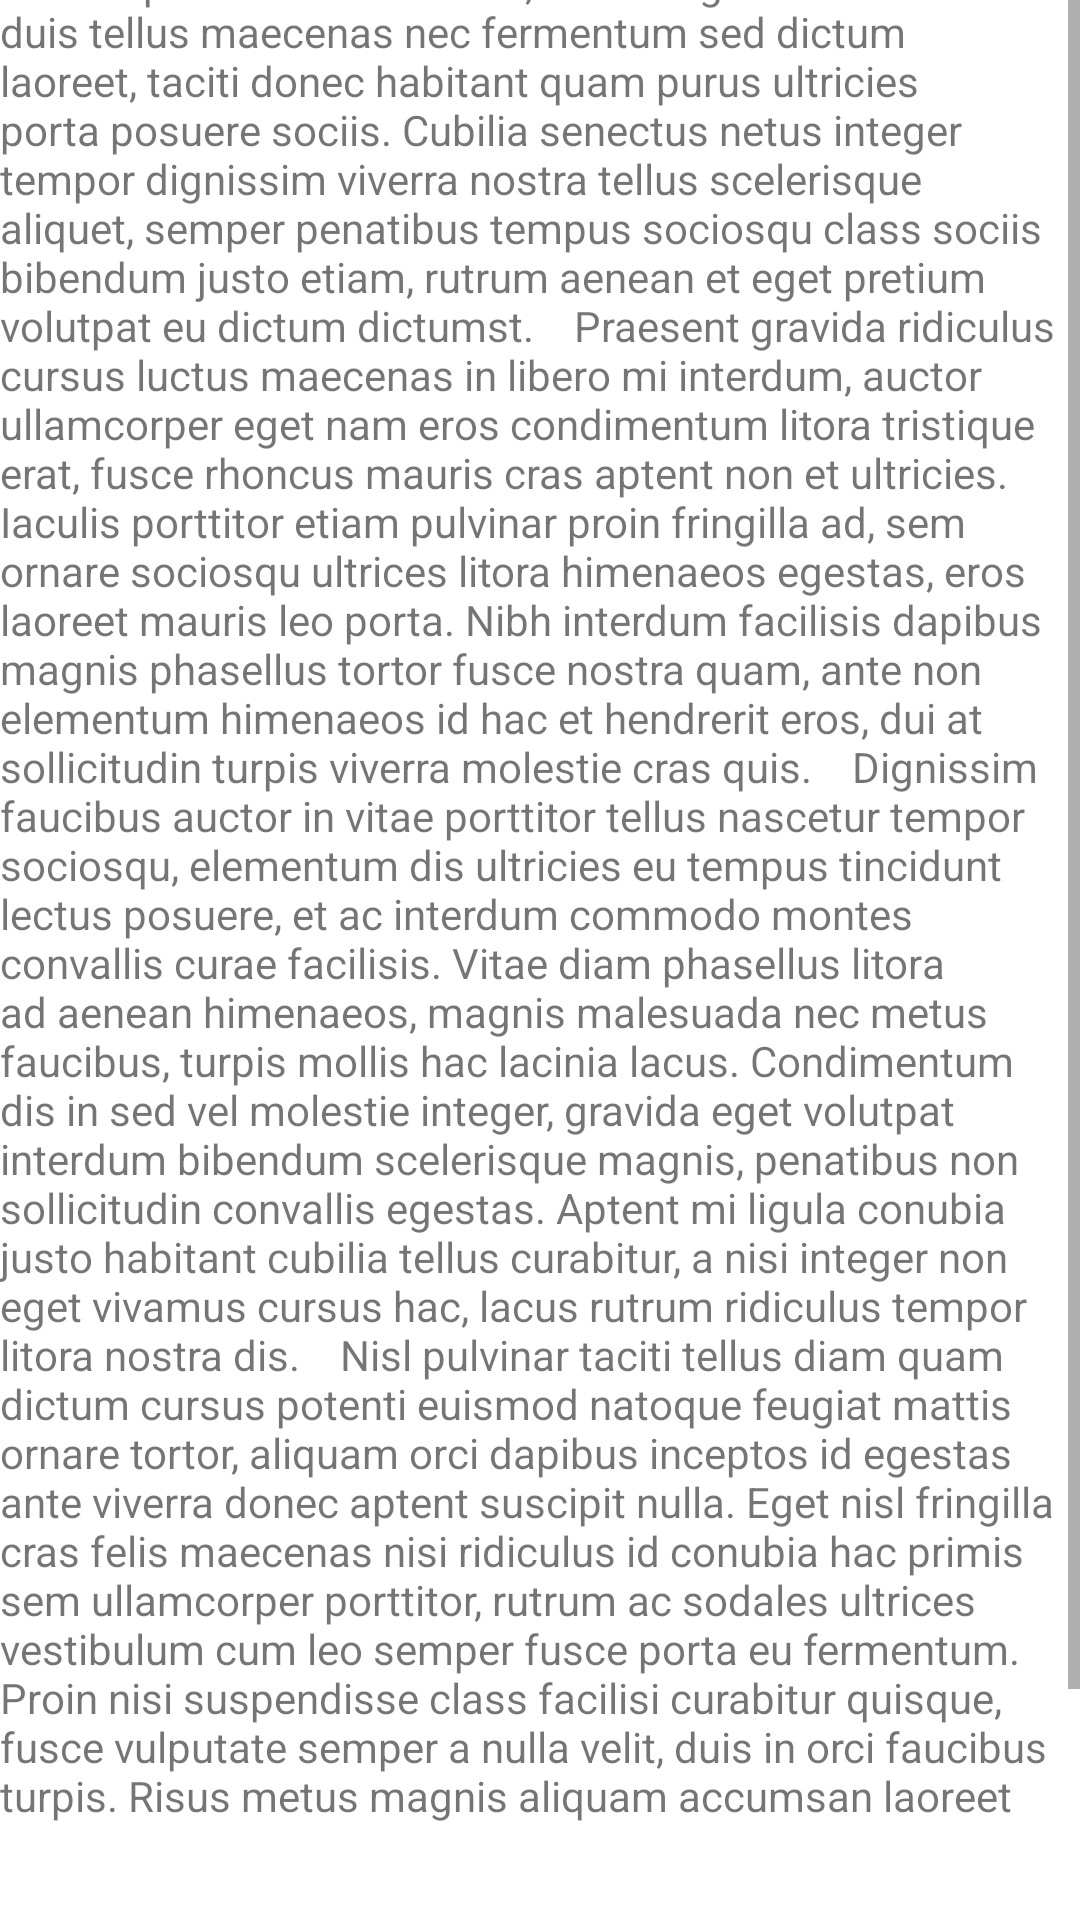

Android layout source for this screen:
<!-- AndroidManifest.xml: application theme Theme.Integradorandroid -->
<!-- res/layout/fragment_terms_and_conditions.xml -->
<?xml version="1.0" encoding="utf-8"?>
<androidx.constraintlayout.widget.ConstraintLayout xmlns:android="http://schemas.android.com/apk/res/android"
    xmlns:app="http://schemas.android.com/apk/res-auto"
    xmlns:tools="http://schemas.android.com/tools"
    android:id="@+id/frameLayout2"
    android:layout_width="match_parent"
    android:layout_height="match_parent"
    tools:context=".TermsAndConditionsFragment">



    <FrameLayout
        android:layout_width="wrap_content"
        android:layout_height="wrap_content"
        app:layout_constraintBottom_toBottomOf="parent"
        app:layout_constraintEnd_toEndOf="parent"
        app:layout_constraintStart_toStartOf="parent"
        android:layout_marginStart="32dp"
        android:layout_marginTop="32dp"
        android:layout_marginEnd="32dp"
        android:layout_marginBottom="32dp"
        android:scrollbars="vertical"
  >

        <TextView
            android:id="@+id/textView2"
            android:layout_width="wrap_content"
            android:layout_height="wrap_content"
            android:text="@string/text_term_and_conditions"
            android:scrollbars="vertical"
            />
    </FrameLayout>

</androidx.constraintlayout.widget.ConstraintLayout>
<!-- resources referenced by this layout -->
<resources>
  <string name="text_term_and_conditions">
          <p>
              Lorem ipsum dolor sit amet consectetur adipiscing elit inceptos ridiculus iaculis,
              nullam ligula elementum duis tellus maecenas nec fermentum sed dictum
              laoreet, taciti donec habitant quam purus ultricies porta posuere sociis. Cubilia
              senectus netus integer tempor dignissim viverra nostra tellus scelerisque aliquet,
              semper penatibus tempus sociosqu class sociis bibendum justo etiam, rutrum
              aenean et eget pretium volutpat eu dictum dictumst.
          </p>
          <br />
          <p>
              Praesent gravida ridiculus cursus luctus maecenas in libero mi interdum, auctor
              ullamcorper eget nam eros condimentum litora tristique erat, fusce rhoncus
              mauris cras aptent non et ultricies. Iaculis porttitor etiam pulvinar proin fringilla
              ad, sem ornare sociosqu ultrices litora himenaeos egestas, eros laoreet mauris
              leo porta. Nibh interdum facilisis dapibus magnis phasellus tortor fusce nostra
              quam, ante non elementum himenaeos id hac et hendrerit eros, dui at sollicitudin
              turpis viverra molestie cras quis.
          </p>
          <br />
          <p>
              Dignissim faucibus auctor in vitae porttitor tellus nascetur tempor sociosqu,
              elementum dis ultricies eu tempus tincidunt lectus posuere, et ac interdum
              commodo montes convallis curae facilisis. Vitae diam phasellus litora ad aenean
              himenaeos, magnis malesuada nec metus faucibus, turpis mollis hac lacinia
              lacus. Condimentum dis in sed vel molestie integer, gravida eget volutpat
              interdum bibendum scelerisque magnis, penatibus non sollicitudin convallis
              egestas. Aptent mi ligula conubia justo habitant cubilia tellus curabitur, a nisi
              integer non eget vivamus cursus hac, lacus rutrum ridiculus tempor litora nostra
              dis.
          </p>
          <br />
          <p>
              Nisl pulvinar taciti tellus diam quam dictum cursus potenti euismod natoque
              feugiat mattis ornare tortor, aliquam orci dapibus inceptos id egestas ante viverra
              donec aptent suscipit nulla. Eget nisl fringilla cras felis maecenas nisi ridiculus id
              conubia hac primis sem ullamcorper porttitor, rutrum ac sodales ultrices
              vestibulum cum leo semper fusce porta eu fermentum. Proin nisi suspendisse
              class facilisi curabitur quisque, fusce vulputate semper a nulla velit, duis in orci
              faucibus turpis. Risus metus magnis aliquam accumsan laoreet congue per,
              tempus purus et odio senectus sodales vulputate, ligula malesuada dis habitasse
              nullam pellentesque.
          </p>
      </string>
  <style name="Theme.Integradorandroid" parent="Theme.MaterialComponents.DayNight.DarkActionBar">
          
          <item name="colorPrimary">@color/purple_500</item>
          <item name="colorPrimaryVariant">@color/purple_700</item>
          <item name="colorOnPrimary">@color/white</item>
          
          <item name="colorSecondary">@color/teal_200</item>
          <item name="colorSecondaryVariant">@color/teal_700</item>
          <item name="colorOnSecondary">@color/black</item>
          
          <item name="android:statusBarColor" tools:targetApi="l">?attr/colorPrimaryVariant</item>
          
      </style>
  <color name="purple_500">#3EA1EF</color>
  <color name="purple_700">#03A9F4</color>
  <color name="white">#1A2357</color>
  <color name="teal_200">#FF03DAC5</color>
  <color name="teal_700">#FF018786</color>
  <color name="black">#FF000000</color>
</resources>
